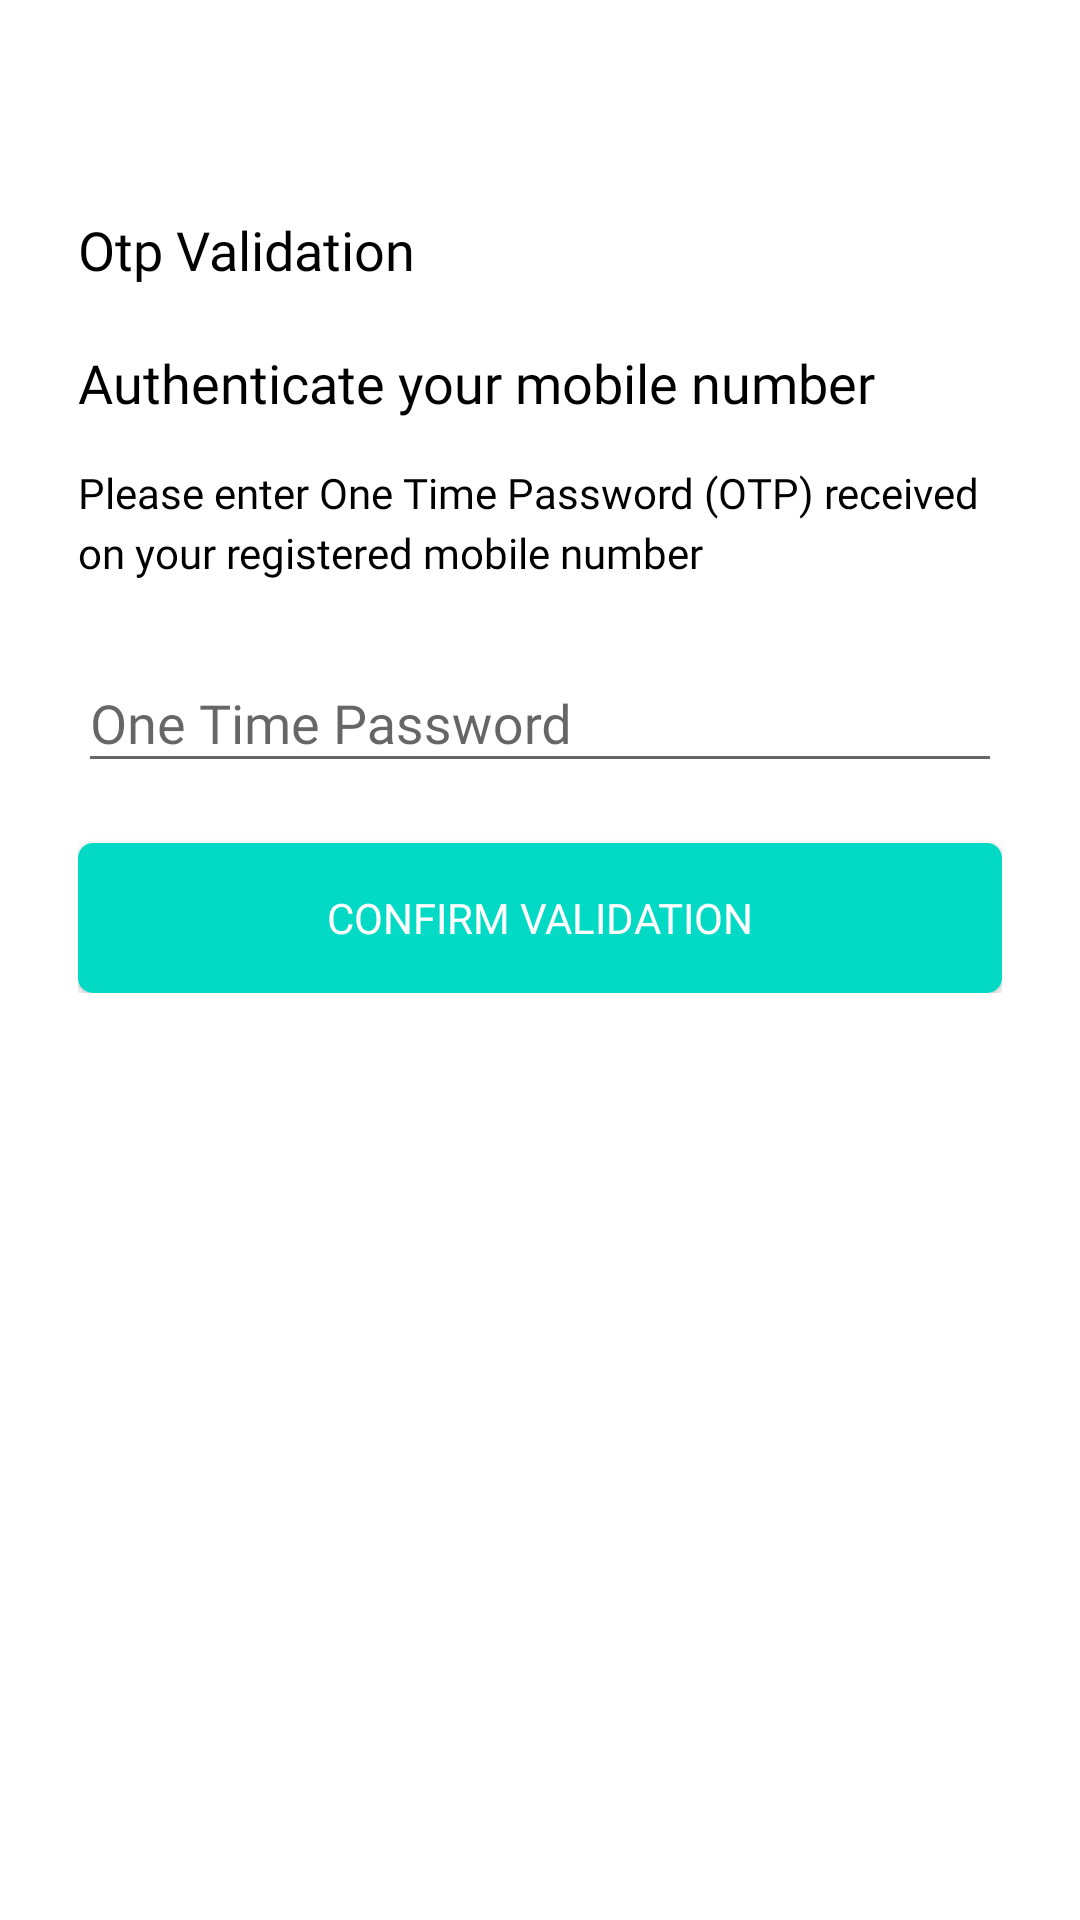

This screen was rendered from an Android layout file. Write that file and the resources it references.
<!-- AndroidManifest.xml: application theme AppTheme -->
<!-- res/layout/activity_verifiy_otyp.xml -->
<?xml version="1.0" encoding="utf-8"?>
<layout xmlns:android="http://schemas.android.com/apk/res/android"
    xmlns:app="http://schemas.android.com/apk/res-auto">

    <LinearLayout
        xmlns:tools="http://schemas.android.com/tools"
        android:layout_width="match_parent"
        android:layout_height="match_parent"
        android:background="@color/white"
        android:orientation="vertical"
        android:id="@+id/parent_linear_otp"
        tools:context=".activities.OtpRequestActivity">


        <LinearLayout
            android:id="@+id/back_button"
            android:layout_width="?android:attr/actionBarSize"
            android:layout_height="?android:attr/actionBarSize"
            android:gravity="center"
            android:padding="@dimen/_13dp">

            <ImageView
                android:layout_width="wrap_content"
                android:layout_height="wrap_content"
                android:layout_gravity="center"
                android:src="@drawable/ic_arrow_back_black_24dp" />

        </LinearLayout>


        <LinearLayout
            android:id="@+id/title_linear"
            android:layout_width="match_parent"
            android:layout_height="wrap_content"
            android:layout_below="@+id/back_button"
            android:layout_marginLeft="@dimen/_26dp"
            android:layout_marginTop="@dimen/_15dp"
            android:layout_marginRight="@dimen/_26dp"
            android:layout_marginBottom="@dimen/_10dp"
            android:gravity="center"
            android:orientation="vertical">

            <TextView
                android:layout_width="match_parent"
                android:layout_height="wrap_content"
                android:fontFamily="@font/proxima_nova_medium"
                android:lineSpacingMultiplier="1.2"
                android:text="@string/otp_validation"
                android:textAppearance="@android:style/TextAppearance.DeviceDefault.Medium"
                android:textColor="@color/title_text_color" />

            <TextView
                android:layout_width="match_parent"
                android:layout_height="wrap_content"
                android:layout_marginTop="@dimen/_20dp"
                android:fontFamily="@font/proxima_nova_semibold"
                android:lineSpacingMultiplier="1.2"
                android:text="@string/authenticate_your_mobile_number"
                android:textAppearance="@android:style/TextAppearance.DeviceDefault.Medium"
                android:textColor="@color/title_text_color" />


            <TextView
                android:layout_width="match_parent"
                android:layout_height="wrap_content"
                android:layout_marginTop="@dimen/_15dp"
                android:fontFamily="@font/proxima_nova_regular"
                android:lineSpacingMultiplier="1.2"
                android:text="@string/please_enter_one_time_password_otp_received_on_your_registered_mobile_number"
                android:textAppearance="@android:style/TextAppearance.DeviceDefault.Small"
                android:textColor="@color/title_text_color" />


            <com.google.android.material.textfield.TextInputLayout
                android:layout_width="match_parent"
                android:layout_height="wrap_content"
                android:layout_marginTop="@dimen/_15dp">

                <com.google.android.material.textfield.TextInputEditText
                    android:id="@+id/otpEditText"
                    android:layout_width="match_parent"
                    android:layout_height="wrap_content"
                    android:maxLength="6"
                    android:fontFamily="@font/proxima_nova_regular"
                    android:hint="@string/one_time_password"
                    android:inputType="phone" />

            </com.google.android.material.textfield.TextInputLayout>


            <Button
                android:id="@+id/proceed"
                android:layout_width="match_parent"
                android:layout_height="@dimen/_50dp"
                android:layout_marginTop="@dimen/_20dp"
                android:background="@drawable/rectange_background"
                android:fontFamily="@font/proxima_nova_semibold"
                android:text="@string/confirm_validation"
                android:textColor="@color/white" />



        </LinearLayout>

    </LinearLayout>

</layout>
<!-- resources referenced by this layout -->
<resources>
  <color name="title_text_color">@android:color/black</color>
  <color name="white">#FFFFFF</color>
  <dimen name="_10dp">10dp</dimen>
  <dimen name="_13dp">13dp</dimen>
  <dimen name="_15dp">15dp</dimen>
  <dimen name="_20dp">20dp</dimen>
  <dimen name="_26dp">26dp</dimen>
  <dimen name="_50dp">50dp</dimen>
  <!-- drawable rectange_background (drawable) -->
  <?xml version="1.0" encoding="UTF-8"?>
  <shape xmlns:android="http://schemas.android.com/apk/res/android">
      <solid android:color="@color/colorAccent" />
  
  
      <corners android:radius="5dp" />
      
  </shape>
  <string name="authenticate_your_mobile_number">Authenticate your mobile number</string>
  <string name="confirm_validation">Confirm Validation</string>
  <string name="one_time_password">One Time Password</string>
  <string name="otp_validation">Otp Validation</string>
  <string name="please_enter_one_time_password_otp_received_on_your_registered_mobile_number">Please enter One Time Password (OTP) received on your registered mobile number</string>
  <style name="AppTheme" parent="Theme.AppCompat.Light.NoActionBar">
          
          <item name="colorPrimary">@color/colorPrimary</item>
          <item name="colorPrimaryDark">@color/colorPrimaryDark</item>
          <item name="colorAccent">@color/colorAccent</item>
      </style>
  <color name="colorAccent">#03DAC5</color>
  <color name="colorPrimary">#6200EE</color>
  <color name="colorPrimaryDark">#04A292</color>
</resources>
